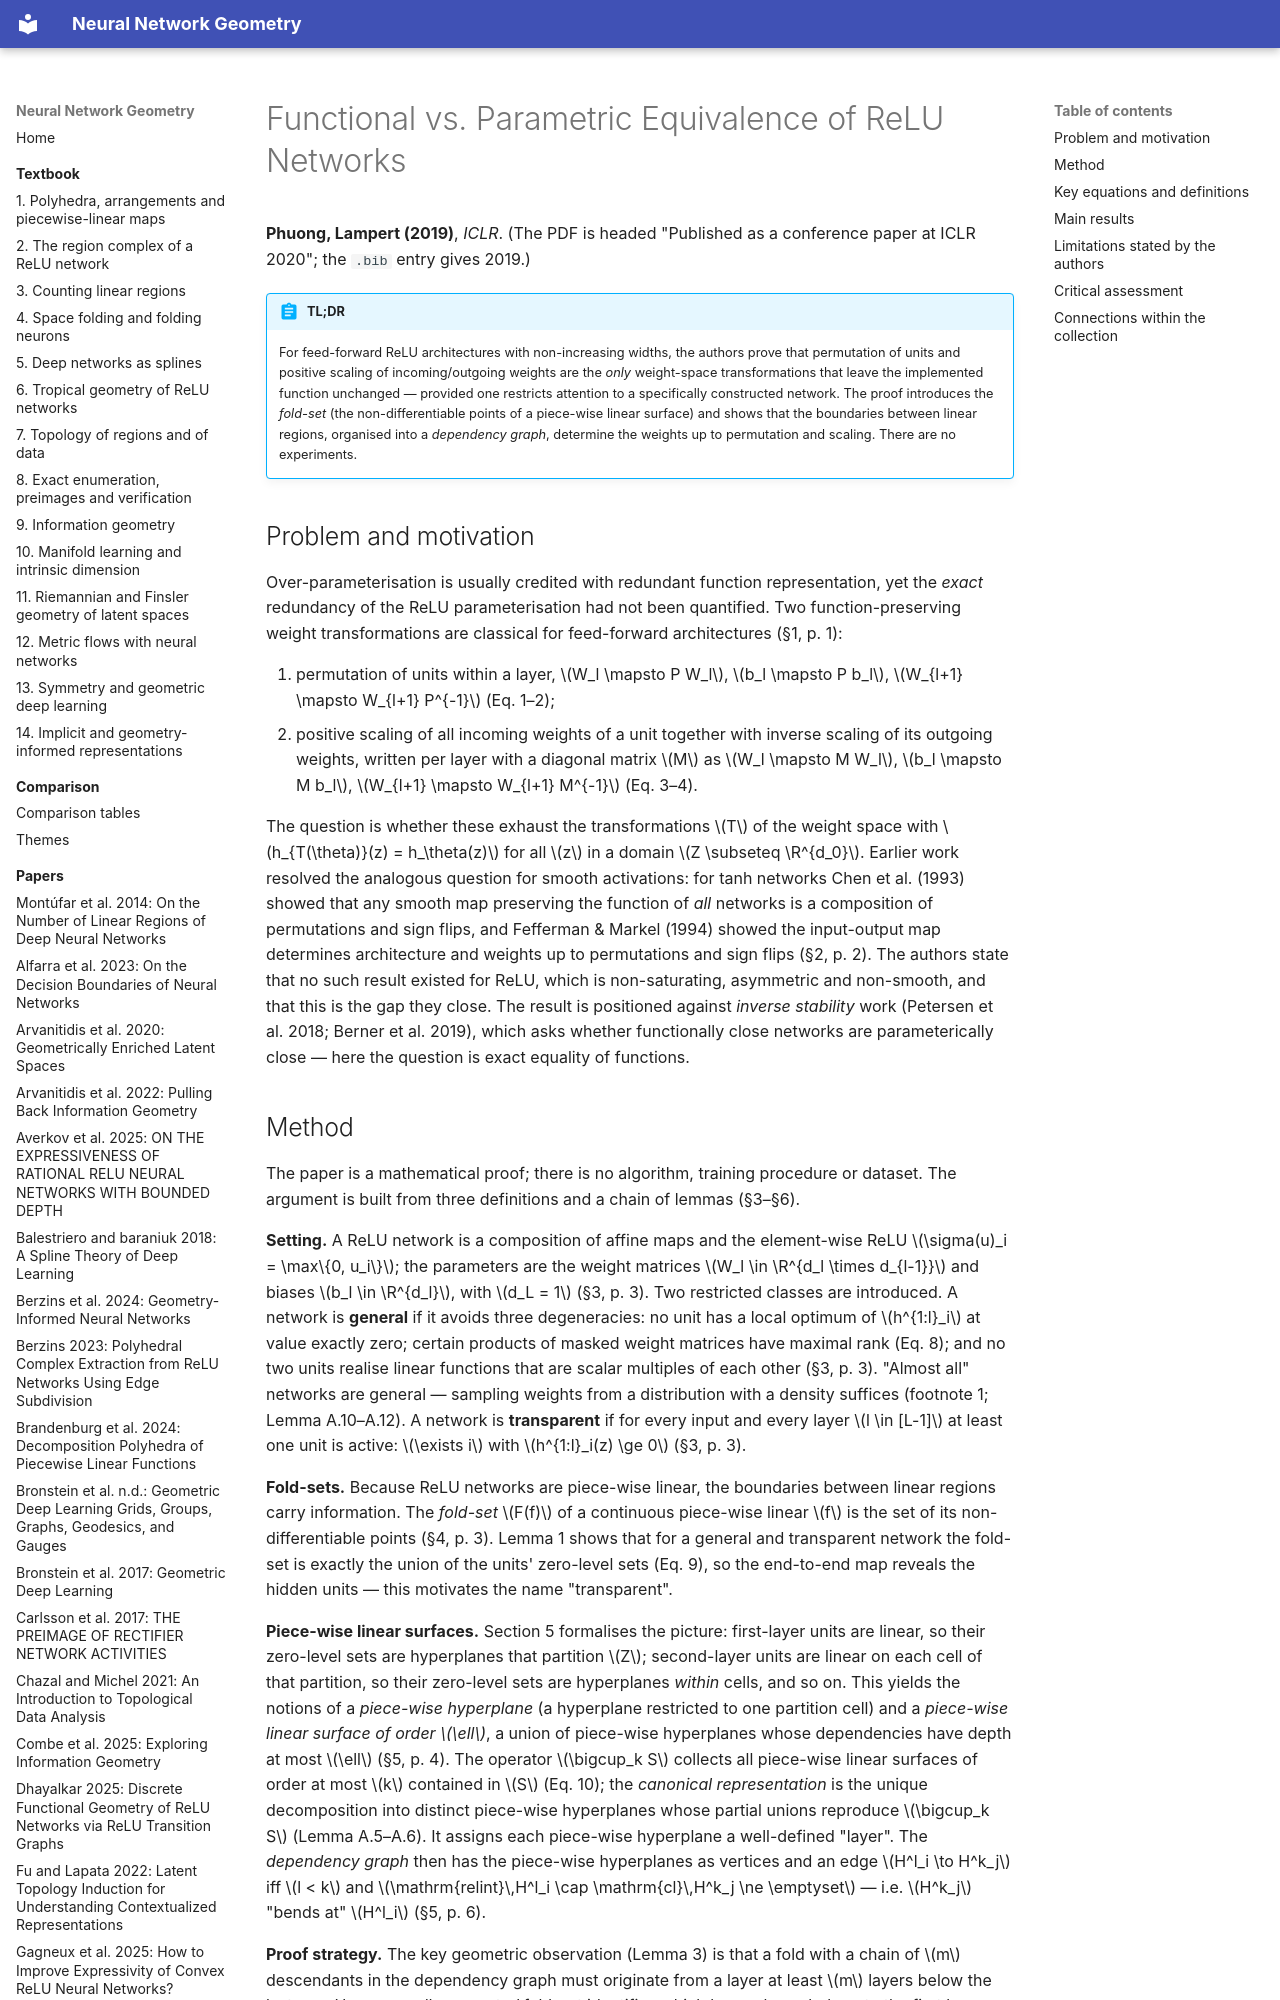

repository: Johanmkr/InfoBase-NNgeometry · page: papers/phuongFunctionalVsParametric2019/index.html · generator: mkdocs

---
citekey: phuongFunctionalVsParametric2019
title: "Functional vs. Parametric Equivalence of ReLU Networks"
authors: [Mary Phuong, Christoph H. Lampert]
year: 2019
venue: International Conference on Learning Representations (ICLR)
doi: null
arxiv: null
url: null
kind: theory
source_type: pdf
source_sha256: 89437ca71e4c9588177a2307db1c32535efd477ed20f588cc583fabeeeab354f
pages: 23
ingested: 2026-10-15
tags: [relu-networks, network-symmetries, piecewise-linear, identifiability, linear-regions]
concepts_introduced:
  - functional equivalence of ReLU networks
  - fold-set
  - piece-wise linear surface
  - transparent ReLU network
  - general ReLU network
  - canonical representation of a piece-wise linear surface
  - dependency graph of a piece-wise linear surface
concepts_used:
  - ReLU network
  - permutation of units
  - positive scaling symmetry of weights
  - linear region
  - zero-level set
  - piece-wise hyperplane
builds_on: [raghuExpressivePowerDeep2017, serraBoundingCountingLinear2018, haninComplexityLinearRegions2019]
datasets: []
---

# Functional vs. Parametric Equivalence of ReLU Networks

**Phuong, Lampert (2019)**, *ICLR*. (The PDF is headed "Published as a conference paper at ICLR 2020"; the `.bib` entry gives 2019.)
<!-- The extracted PDF has no DOI/arXiv metadata; ICLR proceedings page not present in the file. -->

!!! abstract "TL;DR"
    For feed-forward ReLU architectures with non-increasing widths, the authors prove that permutation of
    units and positive scaling of incoming/outgoing weights are the *only* weight-space transformations
    that leave the implemented function unchanged — provided one restricts attention to a specifically
    constructed network. The proof introduces the *fold-set* (the non-differentiable points of a
    piece-wise linear surface) and shows that the boundaries between linear regions, organised into a
    *dependency graph*, determine the weights up to permutation and scaling. There are no experiments.

## Problem and motivation

Over-parameterisation is usually credited with redundant function representation, yet the *exact*
redundancy of the ReLU parameterisation had not been quantified. Two function-preserving weight
transformations are classical for feed-forward architectures (§1, p. 1):

1. permutation of units within a layer, $W_l \mapsto P W_l$, $b_l \mapsto P b_l$, $W_{l+1} \mapsto W_{l+1} P^{-1}$ (Eq. 1–2);
2. positive scaling of all incoming weights of a unit together with inverse scaling of its outgoing
   weights, written per layer with a diagonal matrix $M$ as $W_l \mapsto M W_l$, $b_l \mapsto M b_l$,
   $W_{l+1} \mapsto W_{l+1} M^{-1}$ (Eq. 3–4).

The question is whether these exhaust the transformations $T$ of the weight space with
$h_{T(\theta)}(z) = h_\theta(z)$ for all $z$ in a domain $Z \subseteq \R^{d_0}$. Earlier work resolved
the analogous question for smooth activations: for tanh networks Chen et al. (1993) showed that any
smooth map preserving the function of *all* networks is a composition of permutations and sign flips,
and Fefferman & Markel (1994) showed the input-output map determines architecture and weights up to
permutations and sign flips (§2, p. 2). The authors state that no such result existed for ReLU, which
is non-saturating, asymmetric and non-smooth, and that this is the gap they close. The result is
positioned against *inverse stability* work (Petersen et al. 2018; Berner et al. 2019), which asks
whether functionally close networks are parameterically close — here the question is exact equality of
functions.
